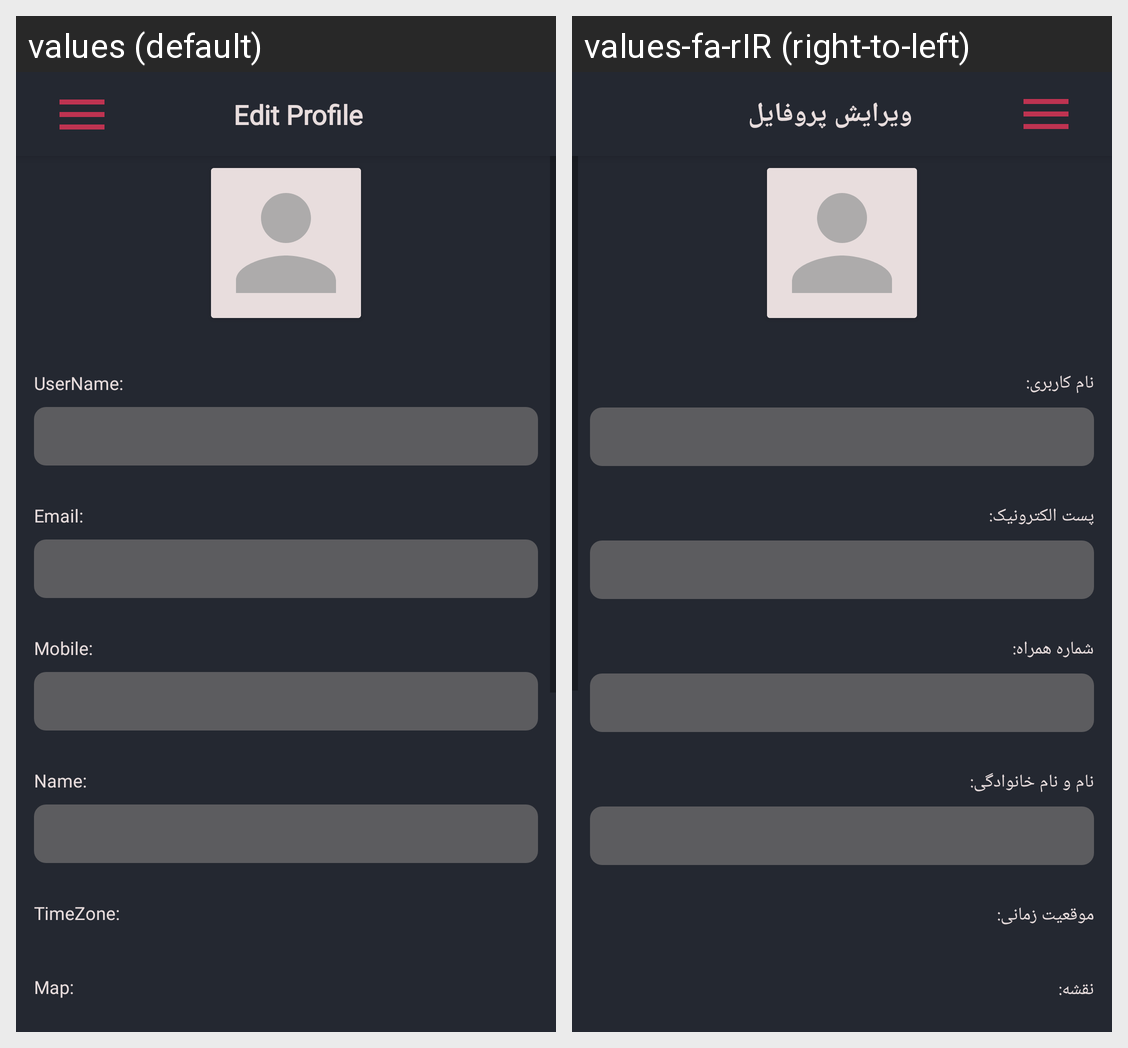

Here is an Android app screen in its default locale and in the app's own translations. Write out the translated-string differences for the strings that appear on this screen.
Android screen res/layout/activity_main_edit_profile.xml rendered under 2 locales, left to right: values (default), values-fa-rIR (right-to-left). Device: Nexus 5 (rendered at 1080×1920; each locale shown at half size, 540×960, under a caption strip naming it); theme Theme.MapProject.
Strings drawn on this screen, with the default value and each locale's value (text and hints the layout hard-codes, and strings that could not be matched under every locale, appear in the picture but are not listed):

top_activity
  values: Edit Profile
  values-fa-rIR: ویرایش پروفایل

user_name
  values: UserName:
  values-fa-rIR: نام کاربری:

email
  values: Email:
  values-fa-rIR: پست الکترونیک:

phone_number
  values: Mobile:
  values-fa-rIR: شماره همراه:

user_last_name
  values: Name:
  values-fa-rIR: نام و نام خانوادگی:

location
  values: TimeZone:
  values-fa-rIR: موقعیت زمانی:

map
  values: Map:
  values-fa-rIR: نقشه:
